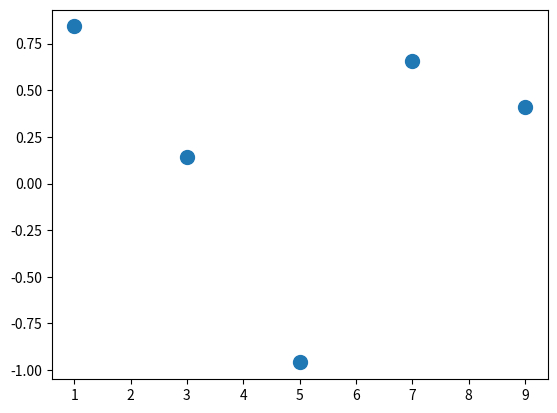

Write the Python code that produced this figure.
import numpy as np
import matplotlib.pyplot as plt


array = [1, 3, 5, 7, 9]

numpyArray = np.array(array)

numpyArray2 = np.sin(array)


plt.figure()
plt.plot(numpyArray, numpyArray2, '.', markersize=20)
plt.show()